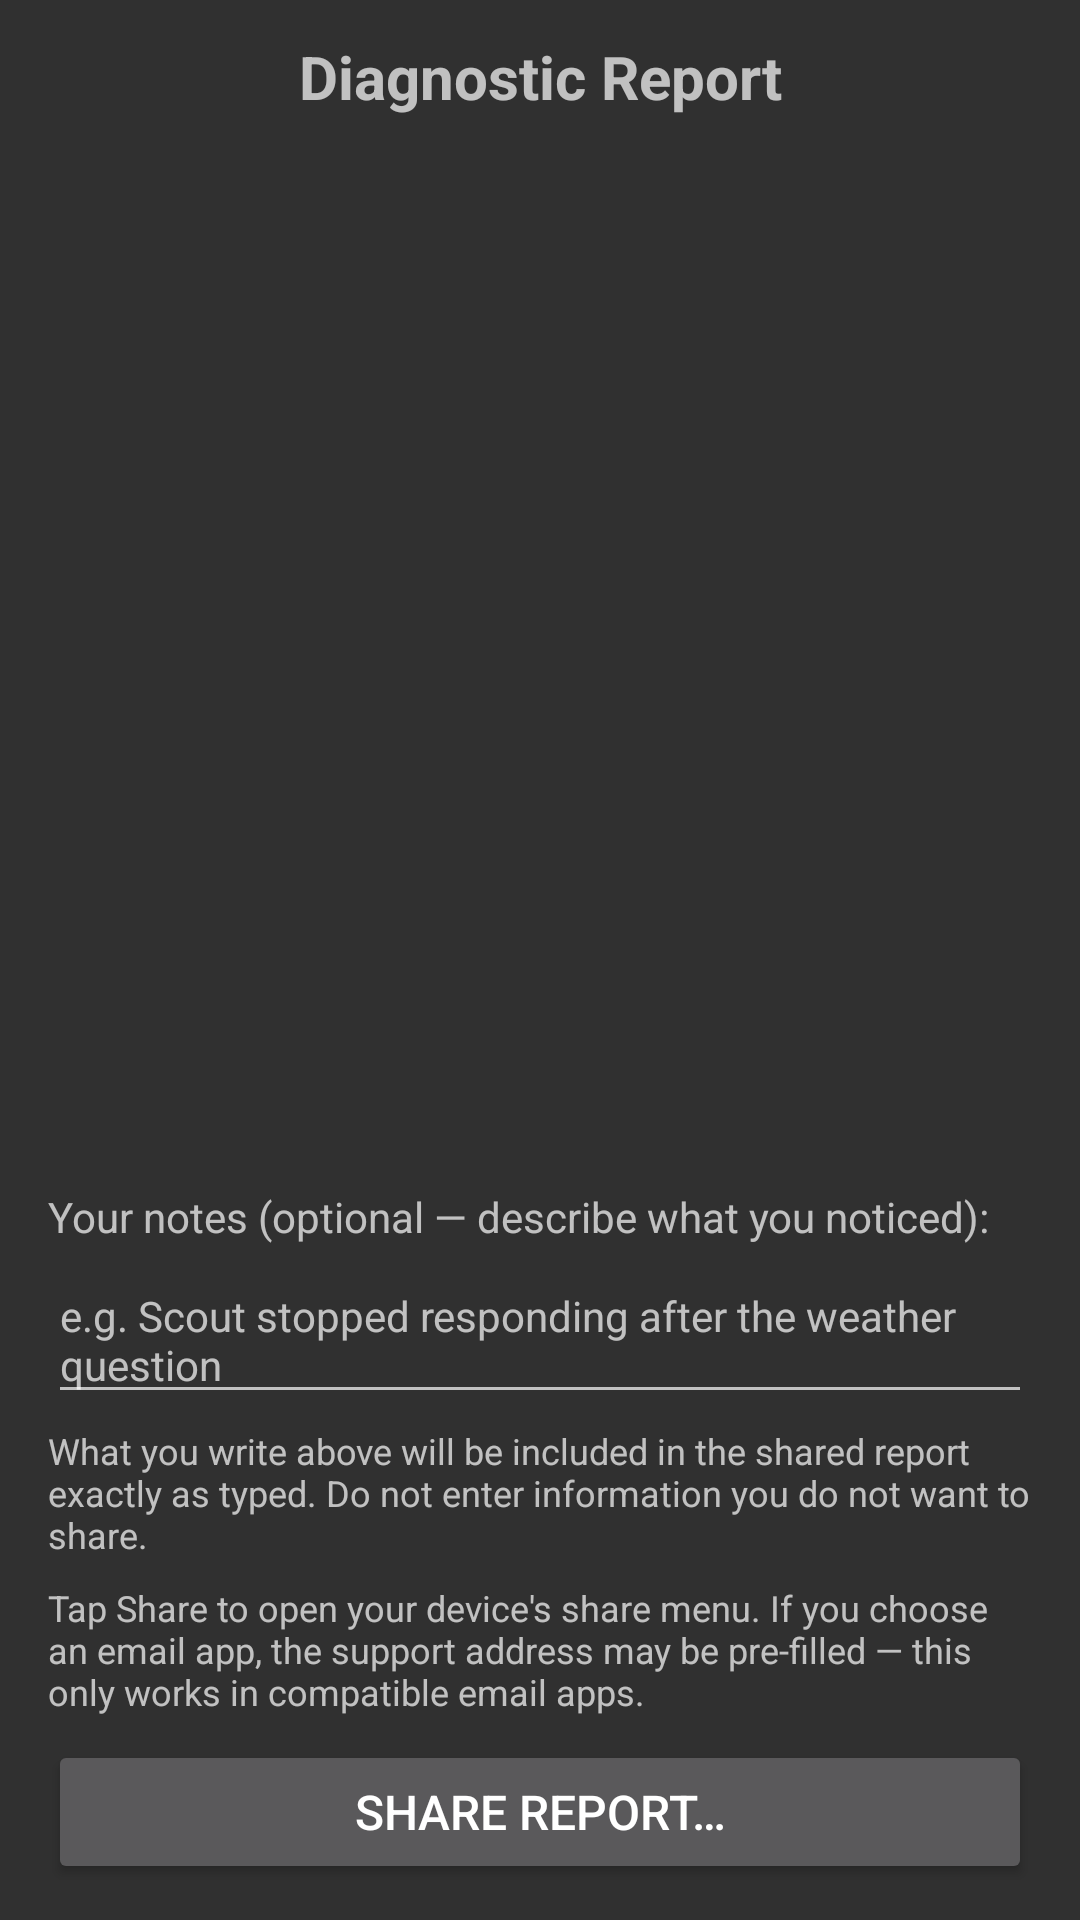

Layout XML and referenced resources for this Android screen:
<!-- AndroidManifest.xml: activity theme Theme.AppCompat.NoActionBar -->
<!-- res/layout/activity_diag_report.xml -->
<?xml version="1.0" encoding="utf-8"?>
<LinearLayout xmlns:android="http://schemas.android.com/apk/res/android"
    android:layout_width="match_parent"
    android:layout_height="match_parent"
    android:orientation="vertical"
    android:background="?android:attr/windowBackground">

    <TextView
        android:layout_width="match_parent"
        android:layout_height="wrap_content"
        android:text="Diagnostic Report"
        android:textSize="20sp"
        android:textStyle="bold"
        android:gravity="center"
        android:paddingTop="12dp"
        android:paddingBottom="8dp"
        android:paddingStart="16dp"
        android:paddingEnd="16dp" />

    <ScrollView
        android:layout_width="match_parent"
        android:layout_height="0dp"
        android:layout_weight="1"
        android:paddingStart="12dp"
        android:paddingEnd="12dp">

        <TextView
            android:id="@+id/tvReport"
            android:layout_width="match_parent"
            android:layout_height="wrap_content"
            android:textSize="13sp"
            android:fontFamily="monospace"
            android:lineSpacingExtra="2dp"
            android:padding="8dp" />

    </ScrollView>

    <LinearLayout
        android:id="@+id/llShareControls"
        android:layout_width="match_parent"
        android:layout_height="wrap_content"
        android:orientation="vertical"
        android:paddingStart="16dp"
        android:paddingEnd="16dp"
        android:paddingTop="8dp"
        android:paddingBottom="12dp">

        <TextView
            android:layout_width="match_parent"
            android:layout_height="wrap_content"
            android:text="Your notes (optional — describe what you noticed):"
            android:textSize="14sp"
            android:paddingBottom="4dp" />

        <EditText
            android:id="@+id/etNotes"
            android:layout_width="match_parent"
            android:layout_height="wrap_content"
            android:minLines="2"
            android:maxLines="3"
            android:gravity="top|start"
            android:hint="e.g. Scout stopped responding after the weather question"
            android:textSize="14sp"
            android:inputType="textMultiLine|textCapSentences" />

        <TextView
            android:layout_width="match_parent"
            android:layout_height="wrap_content"
            android:text="What you write above will be included in the shared report exactly as typed. Do not enter information you do not want to share."
            android:textSize="12sp"
            android:paddingTop="4dp"
            android:textColor="?android:attr/textColorSecondary" />

        <TextView
            android:layout_width="match_parent"
            android:layout_height="wrap_content"
            android:text="Tap Share to open your device's share menu. If you choose an email app, the support address may be pre-filled — this only works in compatible email apps."
            android:textSize="12sp"
            android:paddingTop="8dp"
            android:paddingBottom="8dp"
            android:textColor="?android:attr/textColorSecondary" />

        <Button
            android:id="@+id/btnShare"
            android:layout_width="match_parent"
            android:layout_height="wrap_content"
            android:text="Share Report…"
            android:textSize="16sp" />

    </LinearLayout>

</LinearLayout>
<!-- resources referenced by this layout -->
<resources>

</resources>
